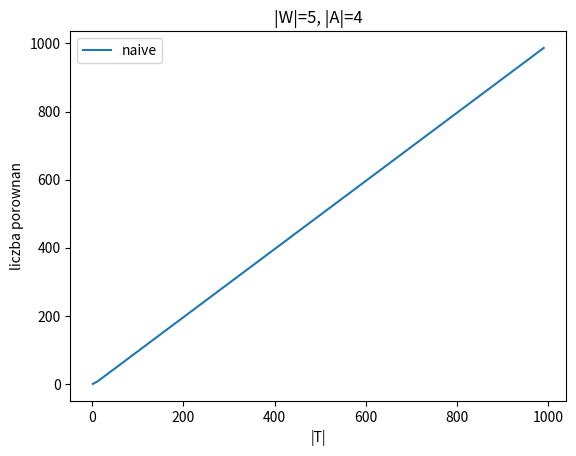

Here is the Python script that generated this plot:
import random
import string
import matplotlib.pyplot as plt

def random_str(size, alphabet):
    result = ''
    for _ in range(size):
        result += random.choice(alphabet)
    return result

print(random_str(10, string.ascii_lowercase))

counter = 0

def match_at(T, w, i):
    global counter
    for j in range (0, len(w)):
        counter += 1 
        if T[i+j] != w[j]:
            return False
        return True
    
def naive_search(T, W):
    for i in range(len(T)-len(W)+1):
        if match_at(T,W,i):
            pass
        
        
        
def test_alg(T, W, alg):
    global counter
    counter=0
    alg(T,W)
    return counter

SAMPLE_SIZE = 10
A = string.ascii_lowercase[:4]
W = random_str(5, A)
x = []
y_naive_search = []
#y_sunday_search = [] #TODO
for T_size in range(1, 1000, 10):
    x.append(T_size)
    naive_search_res = 0
    #sunday_search_res = 0
    for _ in range(SAMPLE_SIZE):
        T = random_str(T_size, A)
        naive_search_res += test_alg(T, W, naive_search)
        #sunday_search_res += test_alg(T, W, sunday_search)
    naive_search_res /= SAMPLE_SIZE
    #sunday_search_res /= SAMPLE_SIZE
    y_naive_search.append(naive_search_res)
    #y_sunday_search.append(sunday_search_res)
  
plt.plot(x, y_naive_search, label = 'naive')
#plt.plot(x, y_sunday_search, label = 'sunday')
plt.xlabel('|T|')
plt.ylabel('liczba porownan')
plt.title("|W|=5, |A|=4")
plt.legend()
plt.show()


#Jupiter notebook 